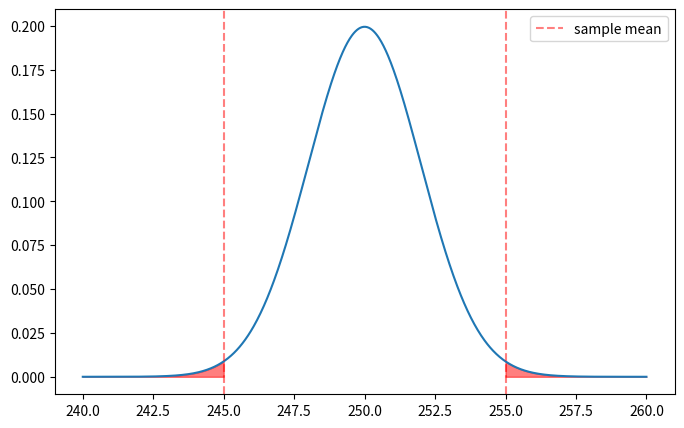
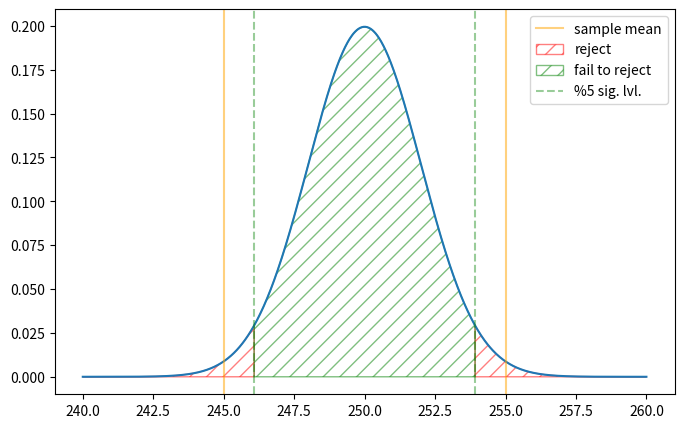

Recreate these plots in Python, in order.
# ---
# jupyter:
#   jupytext:
#     cell_markers: '"""'
#     text_representation:
#       extension: .py
#       format_name: percent
#       format_version: '1.3'
#       jupytext_version: 1.19.1
#   kernelspec:
#     display_name: .venv
#     language: python
#     name: python3
# ---
# %% [markdown]
r"""
# What does p-value mean?
"""

# %%
from random import sample
import pandas as pd
import numpy as np
import matplotlib.pyplot as plt
from scipy.integrate import simpson
import seaborn as sns
from scipy.stats import norm

# %% [markdown]
r"""
A factory claims their bags of coffee beans weigh exactly 250 grams. You think they are not being honest. And take a sample.
"""

# %%
mu_null = 250
sample_mean = 245
n = 36

# %% [markdown]
r"""
You find that sample mean is 245 grams, is it enough to say that factory is lying?
"""

# %%
pop_std = 12

# %% [markdown]
r"""
Because we know the population standard deviation, we can easily calculate the sampling distribution of the sample mean.
"""

# %%
std_err = pop_std / np.sqrt(n)

# %% [markdown]
r"""
The key point here is that we proceed with our calculations by assuming $H_0$ is true, in a sense, we begin our reasoning with the phrase “If $H_0$ were true...”.

That is, regarding the confidence interval, we construct the normal distribution graph using the sample and its mean (since we are already discussing a specific level of confidence, within this context we placed $\bar{x}$ exactly at the center of the sampling distribution of the means), but here we construct it based on $\mu_0$.
"""

# %%
z_score = (sample_mean - mu_null) / std_err
z_score

# %% [markdown]
r"""
For this reason, we substitute $\mu_0$ for $\mu$ in the z-score formula and perform our calculations.
"""

# %% [markdown]
r"""
We found that it lies at a distance of $-2.5\sigma$. However, since this is a two-tailed test, that is, the question asks whether it differs from 250, we need to calculate the z-scores for both 245 and 255 ($250\pm5$). Although the sample mean we found indicates how much smaller the true $\mu$ value could be than 250, if we are only considering the difference, we also need to determine how much larger it could be. In other words, we are proceeding under the premise that the spread could occur in either direction.
"""

# %%
null_distribution = norm(loc=mu_null, scale=std_err)

# %%
p_value = 2 * null_distribution.cdf(sample_mean)
p_value

# %% [markdown]
r"""
Here, we found a p-value and multiplied it by 2, using the CDF of a normal distribution in the process. To understand why we did this, we first need to look at the PDF. So let’s see the visualization.
"""

# %%
fig, ax = plt.subplots(figsize=(8, 5))
x = np.linspace(240, 260, 1000)
ax.plot(x, null_distribution.pdf(x))
ax.axvline(sample_mean, color="red", label="sample mean", linestyle="--", alpha=0.5)
ax.axvline(
    (mu_null + (mu_null - sample_mean)),
    color="red",
    linestyle="--",
    alpha=0.5,
)

x_left_tail = np.linspace(240, sample_mean, 100)
x_right_tail = np.linspace((mu_null + (mu_null - sample_mean)), 260, 100)

ax.fill_between(x_left_tail, null_distribution.pdf(x_left_tail), color="red", alpha=0.5)
ax.fill_between(
    x_right_tail, null_distribution.pdf(x_right_tail), color="red", alpha=0.5
)

ax.legend()
plt.show()

# %% [markdown]
r"""
As we mentioned earlier, we performed a calculation based on the $\pm 5$ interval, that is, we determined how many standard deviations away the values 245 and 255 could be from the mean in a normal distribution with mean $\mu_0$, that is, a sampling distribution of the sample mean assuming the center is $\mu_0$.

Since we have a PDF, if we calculate the area shown in red, we can determine the probability that the value is 245 or less, and the probability that it is 255 or greater.

So, instead of using the formula with the CDF that we used above, if we had calculated the integral of these areas marked in red, we would still have found the P-value, that is, the probability value.

It’s also worth noting that in a two-tailed test, thinking along the lines of “if we found a mean of 245, we might also find 255” can be confusing. As we recall, when performing a two-tailed calculation in a confidence interval, we added and subtracted the product of a certain standard deviation unit (z-score) multiplied by specific values, meaning we accounted for the possibility that the distribution could extend a certain number of standard deviations to the right as well as to the left.

Here, however, we can say we’re doing the opposite: since our mean is $\mu_0$, we’re accounting for the fact that 245 is actually a certain number of standard deviations to the left. In other words, in the expression $\ldots \pm z_c \cdot \frac{sigma}{\sqrt{n}}$, we’re saying that we only have the $-$ part of the $\pm$ operation. In this example problem, we consider that the right-hand side of the expression consists only of the $-5$ part, and we include the $+5$ part ourselves, which is why we arrive at the result 255; however, viewing the situation as “... $\sigma$ standard deviations away” would provide a better logical foundation.
"""

# %%
p_value_alt = simpson(null_distribution.pdf(x_left_tail), x=x_left_tail)
p_value_alt += simpson(null_distribution.pdf(x_right_tail), x=x_right_tail)
p_value_alt, p_value

# %% [markdown]
r"""
Okay we found the P-value, what about our $\alpha$, our significance level.
"""

# %%
sig_interval = np.linspace(
    mu_null + norm.ppf(0.025) * (std_err), mu_null + norm.ppf(0.975) * (std_err)
)
sig_interval

# %%
fig, ax = plt.subplots(figsize=(8, 5))
x = np.linspace(240, 260, 1000)
ax.plot(x, null_distribution.pdf(x))
ax.axvline(sample_mean, color="orange", label="sample mean", linestyle="-", alpha=0.5)
ax.axvline(
    (mu_null + (mu_null - sample_mean)), color="orange", linestyle="-", alpha=0.5
)

x_left_tail = np.linspace(240, sample_mean, 100)
x_right_tail = np.linspace((mu_null + (mu_null - sample_mean)), 260, 100)

rejcet_area_left = np.linspace(240, null_distribution.ppf(0.025))
rejcet_area_right = np.linspace(null_distribution.ppf(0.975), 260)

ax.fill_between(
    rejcet_area_left,
    null_distribution.pdf(rejcet_area_left),
    alpha=0.5,
    color="none",
    edgecolor="red",
    hatch="//",
)
ax.fill_between(
    rejcet_area_right,
    null_distribution.pdf(rejcet_area_right),
    alpha=0.5,
    color="none",
    edgecolor="red",
    hatch="//",
    label="reject",
)

ax.fill_between(
    sig_interval,
    null_distribution.pdf(sig_interval),
    edgecolor="green",
    facecolor="none",
    alpha=0.5,
    hatch="//",
    label="fail to reject",
)

ax.axvline(
    null_distribution.ppf(0.025),
    color="green",
    alpha=0.4,
    linestyle="--",
)
ax.axvline(
    null_distribution.ppf(0.975),
    color="green",
    alpha=0.4,
    label="%5 sig. lvl.",
    linestyle="--",
)

ax.legend()
plt.show()

# %% [markdown]
r"""
Finally, when we determine that the samples we can obtain with a probability of 5% or higher are not sufficiently extreme, that is, when we set a significance level of 5%, we end up with a distribution like the one shown above.
"""
